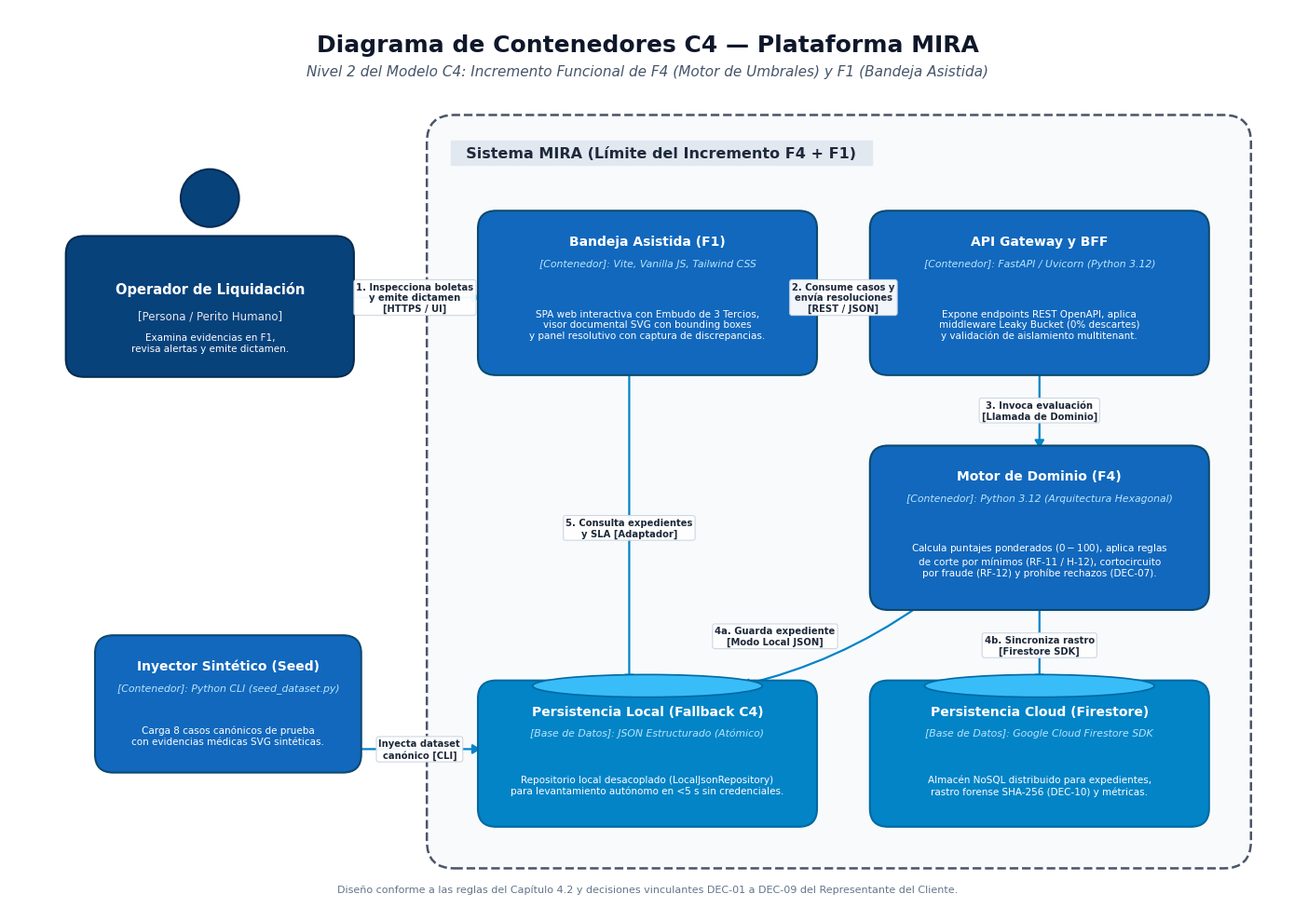

Recreate this plot in Python.
import matplotlib.pyplot as plt
import matplotlib.patches as patches

# Set up figure with high DPI for publication quality
plt.style.use('default')
fig, ax = plt.subplots(figsize=(14, 10), dpi=300)
ax.set_xlim(0, 140)
ax.set_ylim(0, 100)
ax.axis('off')

# Colors - C4 Standard Palette
PERSON_COLOR = '#08427B'       # Dark Navy
CONTAINER_COLOR = '#1168BD'    # Primary Blue
DB_COLOR = '#1C7CD6'           # Secondary Blue for DB
BOUNDARY_COLOR = '#4A5568'     # Slate Grey
BG_COLOR = '#FFFFFF'
TEXT_WHITE = '#FFFFFF'
TEXT_MUTED = '#E2E8F0'

# Title
ax.text(70, 96, "Diagrama de Contenedores C4 — Plataforma MIRA", 
        ha='center', va='center', fontsize=18, fontweight='bold', color='#0F172A')
ax.text(70, 93, "Nivel 2 del Modelo C4: Incremento Funcional de F4 (Motor de Umbrales) y F1 (Bandeja Asistida)", 
        ha='center', va='center', fontsize=11, style='italic', color='#475569')

# 1. PERSON: Operador de Liquidación
# Head
circle = patches.Circle((22, 79), 3.2, facecolor=PERSON_COLOR, edgecolor='#052B52', linewidth=1.5, zorder=3)
ax.add_patch(circle)
# Body box
person_box = patches.FancyBboxPatch((7, 60), 30, 14, boxstyle="round,pad=0.8,rounding_size=2",
                                    facecolor=PERSON_COLOR, edgecolor='#052B52', linewidth=1.5, zorder=3)
ax.add_patch(person_box)
ax.text(22, 69, "Operador de Liquidación", ha='center', va='center', fontsize=10.5, fontweight='bold', color=TEXT_WHITE, zorder=4)
ax.text(22, 66, "[Persona / Perito Humano]", ha='center', va='center', fontsize=8.5, color=TEXT_MUTED, zorder=4)
ax.text(22, 63, "Examina evidencias en F1,\nrevisa alertas y emite dictamen.", ha='center', va='center', fontsize=7.5, color=TEXT_WHITE, zorder=4)

# 2. SYSTEM BOUNDARY: Plataforma MIRA
boundary = patches.FancyBboxPatch((47, 6), 88, 81, boxstyle="round,pad=1.2,rounding_size=3",
                                  facecolor='#F8FAFC', edgecolor=BOUNDARY_COLOR, linewidth=1.8, linestyle='--', zorder=1)
ax.add_patch(boundary)
ax.text(49, 84, "  Sistema MIRA (Límite del Incremento F4 + F1)  ", ha='left', va='center', 
        fontsize=11.5, fontweight='bold', color='#1E293B', backgroundcolor='#E2E8F0', zorder=2)

# Helper function for C4 containers
def draw_container(ax, x, y, w, h, title, tech, desc, is_db=False):
    if is_db:
        # Cylinder top & body
        box = patches.FancyBboxPatch((x, y), w, h, boxstyle="round,pad=0.6,rounding_size=2",
                                     facecolor='#0284C7', edgecolor='#0369A1', linewidth=1.5, zorder=3)
        ax.add_patch(box)
        db_badge = patches.Ellipse((x + w/2, y + h), w*0.7, 2.5, facecolor='#38BDF8', edgecolor='#0369A1', linewidth=1.2, zorder=4)
        ax.add_patch(db_badge)
        tag = "[Base de Datos]"
    else:
        box = patches.FancyBboxPatch((x, y), w, h, boxstyle="round,pad=0.6,rounding_size=2",
                                     facecolor=CONTAINER_COLOR, edgecolor='#0C4A6E', linewidth=1.5, zorder=3)
        ax.add_patch(box)
        tag = "[Contenedor]"

    ax.text(x + w/2, y + h - 2.8, title, ha='center', va='center', fontsize=10, fontweight='bold', color=TEXT_WHITE, zorder=5)
    ax.text(x + w/2, y + h - 5.2, f"{tag}: {tech}", ha='center', va='center', fontsize=7.8, style='italic', color='#BAE6FD', zorder=5)
    ax.text(x + w/2, y + (h - 7)/2, desc, ha='center', va='center', fontsize=7.5, color=TEXT_WHITE, zorder=5)

# Container 1: F1 SPA
draw_container(ax, 52, 60, 36, 17, 
               "Bandeja Asistida (F1)", 
               "Vite, Vanilla JS, Tailwind CSS", 
               "SPA web interactiva con Embudo de 3 Tercios,\nvisor documental SVG con bounding boxes\ny panel resolutivo con captura de discrepancias.")

# Container 2: API Gateway BFF
draw_container(ax, 95, 60, 36, 17, 
               "API Gateway y BFF", 
               "FastAPI / Uvicorn (Python 3.12)", 
               "Expone endpoints REST OpenAPI, aplica\nmiddleware Leaky Bucket (0% descartes)\ny validación de aislamiento multitenant.")

# Container 3: Core F4
draw_container(ax, 95, 34, 36, 17, 
               "Motor de Dominio (F4)", 
               "Python 3.12 (Arquitectura Hexagonal)", 
               "Calcula puntajes ponderados ($0-100$), aplica reglas\nde corte por mínimos (RF-11 / H-12), cortocircuito\npor fraude (RF-12) y prohíbe rechazos (DEC-07).")

# Container 4: Persistencia Local
draw_container(ax, 52, 10, 36, 15, 
               "Persistencia Local (Fallback C4)", 
               "JSON Estructurado (Atómico)", 
               "Repositorio local desacoplado (LocalJsonRepository)\npara levantamiento autónomo en <5 s sin credenciales.", 
               is_db=True)

# Container 5: Persistencia Cloud
draw_container(ax, 95, 10, 36, 15, 
               "Persistencia Cloud (Firestore)", 
               "Google Cloud Firestore SDK", 
               "Almacén NoSQL distribuido para expedientes,\nrastro forense SHA-256 (DEC-10) y métricas.", 
               is_db=True)

# Container 6: Inyector Canónico (Seed)
draw_container(ax, 10, 16, 28, 14, 
               "Inyector Sintético (Seed)", 
               "Python CLI (seed_dataset.py)", 
               "Carga 8 casos canónicos de prueba\ncon evidencias médicas SVG sintéticas.")

# Helper function for Arrows with labels
def draw_arrow(ax, start, end, label, text_offset=(0, 0), connectionstyle="arc3,rad=0", ha='center'):
    arrow = patches.FancyArrowPatch(start, end,
                                    connectionstyle=connectionstyle,
                                    arrowstyle='-|>,head_length=5,head_width=3',
                                    color='#0284C7', linewidth=1.6, zorder=2)
    ax.add_patch(arrow)
    mid_x = (start[0] + end[0]) / 2 + text_offset[0]
    mid_y = (start[1] + end[1]) / 2 + text_offset[1]
    bbox_props = dict(boxstyle="round,pad=0.25", fc="#FFFFFF", ec="#CBD5E1", lw=0.8, alpha=0.95)
    ax.text(mid_x, mid_y, label, ha=ha, va='center', fontsize=7.2, color='#1E293B', fontweight='semibold', bbox=bbox_props, zorder=6)

# Arrows
# Operador -> SPA
draw_arrow(ax, (37, 68), (52, 68), "1. Inspecciona boletas\ny emite dictamen\n[HTTPS / UI]", text_offset=(0, 0))

# SPA -> API Gateway
draw_arrow(ax, (88, 68), (95, 68), "2. Consume casos y\nenvía resoluciones\n[REST / JSON]", text_offset=(0, 0))

# API Gateway -> Core F4
draw_arrow(ax, (113, 60), (113, 51), "3. Invoca evaluación\n[Llamada de Dominio]", text_offset=(0, 0))

# Core F4 -> Persistencia Local
draw_arrow(ax, (100, 34), (80, 25), "4a. Guarda expediente\n[Modo Local JSON]", text_offset=(-6, 1), connectionstyle="arc3,rad=-0.1")

# Core F4 -> Persistencia Cloud
draw_arrow(ax, (113, 34), (113, 25), "4b. Sincroniza rastro\n[Firestore SDK]", text_offset=(0, 0))

# SPA -> Persistencia Local (Polling / read)
draw_arrow(ax, (68, 60), (68, 25), "5. Consulta expedientes\ny SLA [Adaptador]", text_offset=(0, 0))

# Seed -> Persistencia Local
draw_arrow(ax, (38, 18), (52, 18), "Inyecta dataset\ncanónico [CLI]", text_offset=(0, 0))

# Footer Note
ax.text(70, 2.5, "Diseño conforme a las reglas del Capítulo 4.2 y decisiones vinculantes DEC-01 a DEC-09 del Representante del Cliente.",
        ha='center', va='center', fontsize=8, color='#64748B')

plt.tight_layout()
plt.savefig("c4_contenedores_mira.png", dpi=300, bbox_inches='tight')
print("Diagrama guardado exitosamente como c4_contenedores_mira.png")
